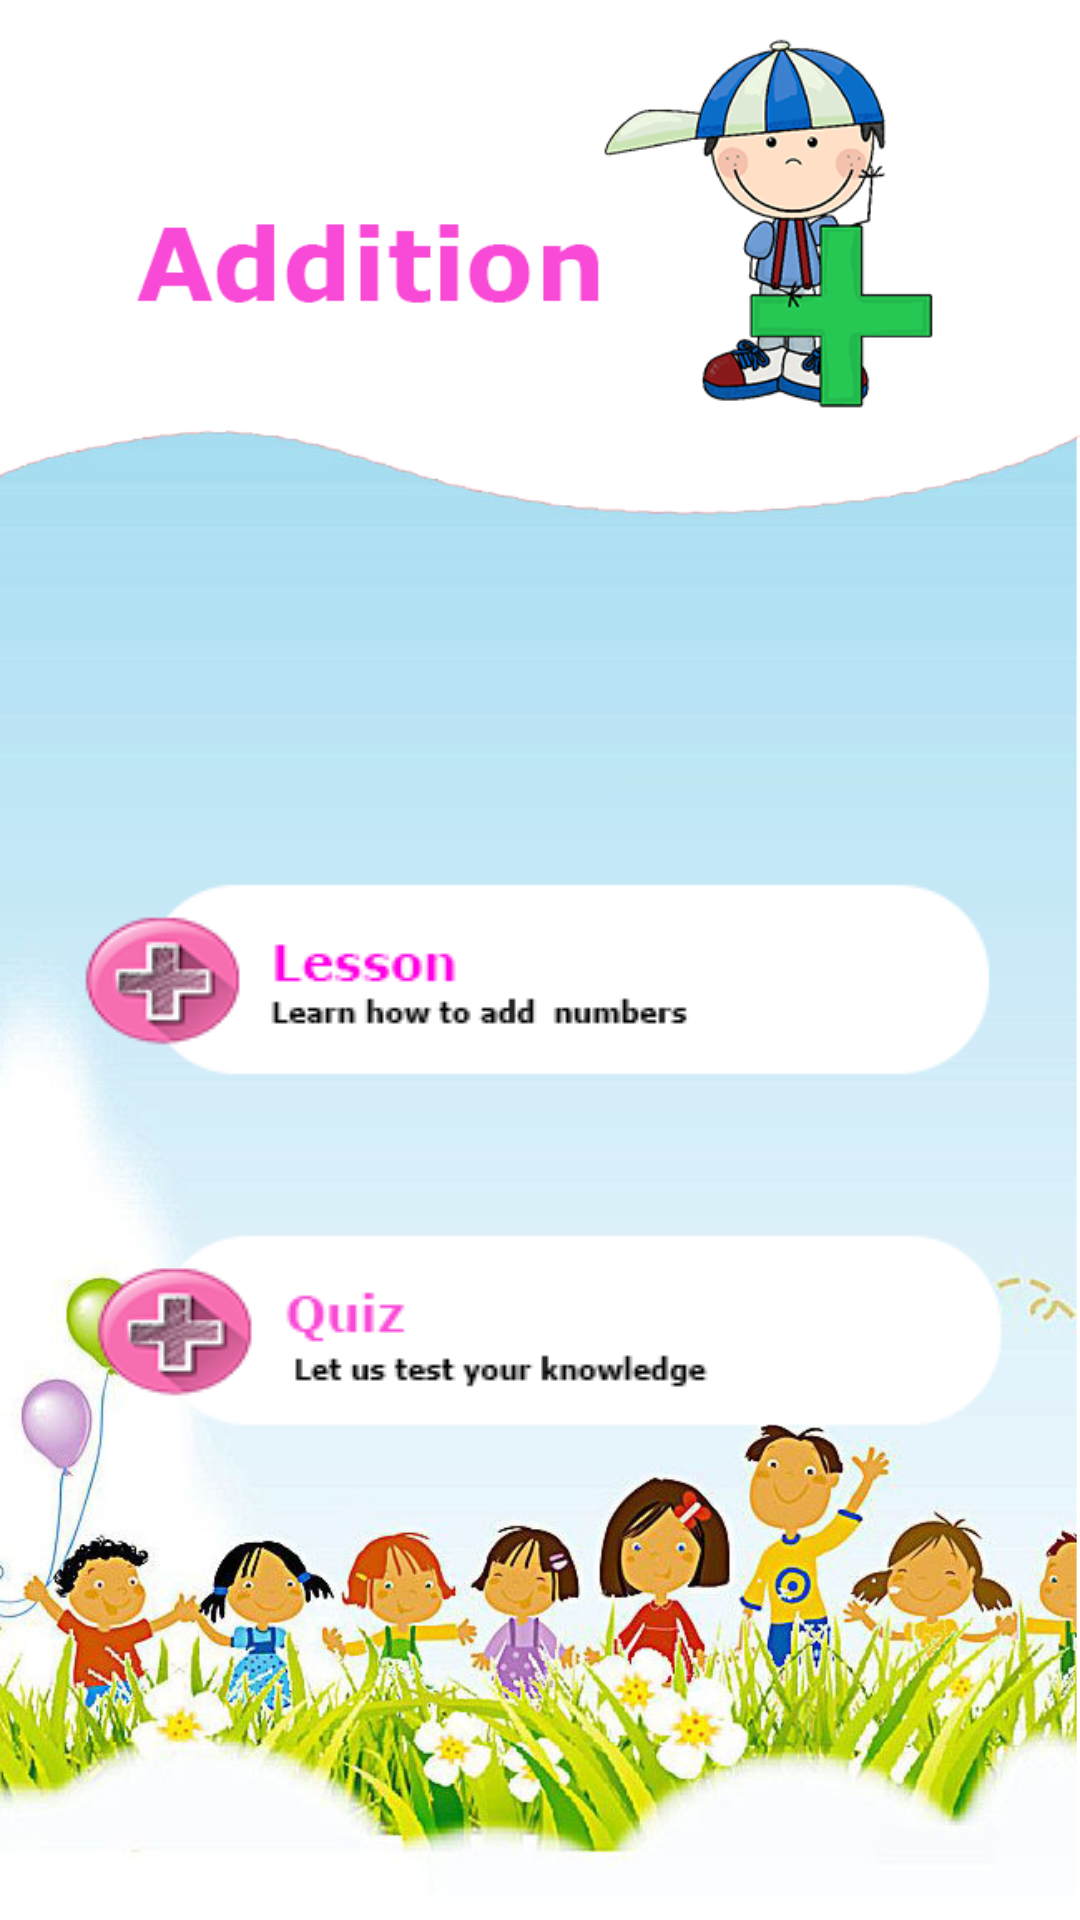

This screen was rendered from an Android layout file. Write that file and the resources it references.
<!-- AndroidManifest.xml: application theme Theme.ULearning -->
<!-- res/layout/activity_addition.xml -->
<?xml version="1.0" encoding="utf-8"?>
<androidx.constraintlayout.widget.ConstraintLayout xmlns:android="http://schemas.android.com/apk/res/android"
    xmlns:app="http://schemas.android.com/apk/res-auto"
    xmlns:tools="http://schemas.android.com/tools"
    android:layout_width="match_parent"
    android:layout_height="match_parent"
    android:background="@drawable/addbg"
    tools:context=".Addition">

    <ImageButton
        android:onClick="onClick"
        android:id="@+id/addlessonbtn"
        android:layout_width="wrap_content"
        android:layout_height="wrap_content"
        android:layout_marginTop="290dp"
        android:background="@null"
        android:contentDescription="add"
        app:layout_constraintEnd_toEndOf="parent"
        app:layout_constraintStart_toStartOf="parent"
        app:layout_constraintTop_toTopOf="parent"
        app:srcCompat="@drawable/addlessonbtn" />

    <ImageButton
        android:onClick="onClick"
        android:id="@+id/addquizbtn"
        android:layout_width="wrap_content"
        android:layout_height="wrap_content"
        android:layout_marginTop="44dp"
        android:background="@null"
        android:contentDescription="add"
        app:layout_constraintEnd_toEndOf="parent"
        app:layout_constraintStart_toStartOf="parent"
        app:layout_constraintTop_toBottomOf="@+id/addlessonbtn"
        app:srcCompat="@drawable/addquizbtn" />
</androidx.constraintlayout.widget.ConstraintLayout>
<!-- resources referenced by this layout -->
<resources>
  <!-- drawable addbg: png bitmap (drawable, 357846 bytes) -->
  <!-- drawable addlessonbtn: png bitmap (drawable, 10960 bytes) -->
  <!-- drawable addquizbtn: png bitmap (drawable, 11517 bytes) -->
  <style name="Theme.ULearning" parent="Theme.AppCompat.Light.NoActionBar">
          
          <item name="colorPrimary">@color/purple_500</item>
          <item name="colorPrimaryVariant">@color/purple_700</item>
          <item name="colorOnPrimary">@color/white</item>
          
          <item name="colorSecondary">@color/teal_200</item>
          <item name="colorSecondaryVariant">@color/teal_700</item>
          <item name="colorOnSecondary">@color/black</item>
          
          <item name="android:statusBarColor">?attr/colorPrimaryVariant</item>
          
      </style>
  <color name="purple_500">#FF6200EE</color>
  <color name="purple_700">#FF3700B3</color>
  <color name="white">#FFFFFFFF</color>
  <color name="teal_200">#FF03DAC5</color>
  <color name="teal_700">#FF018786</color>
  <color name="black">#FF000000</color>
</resources>
